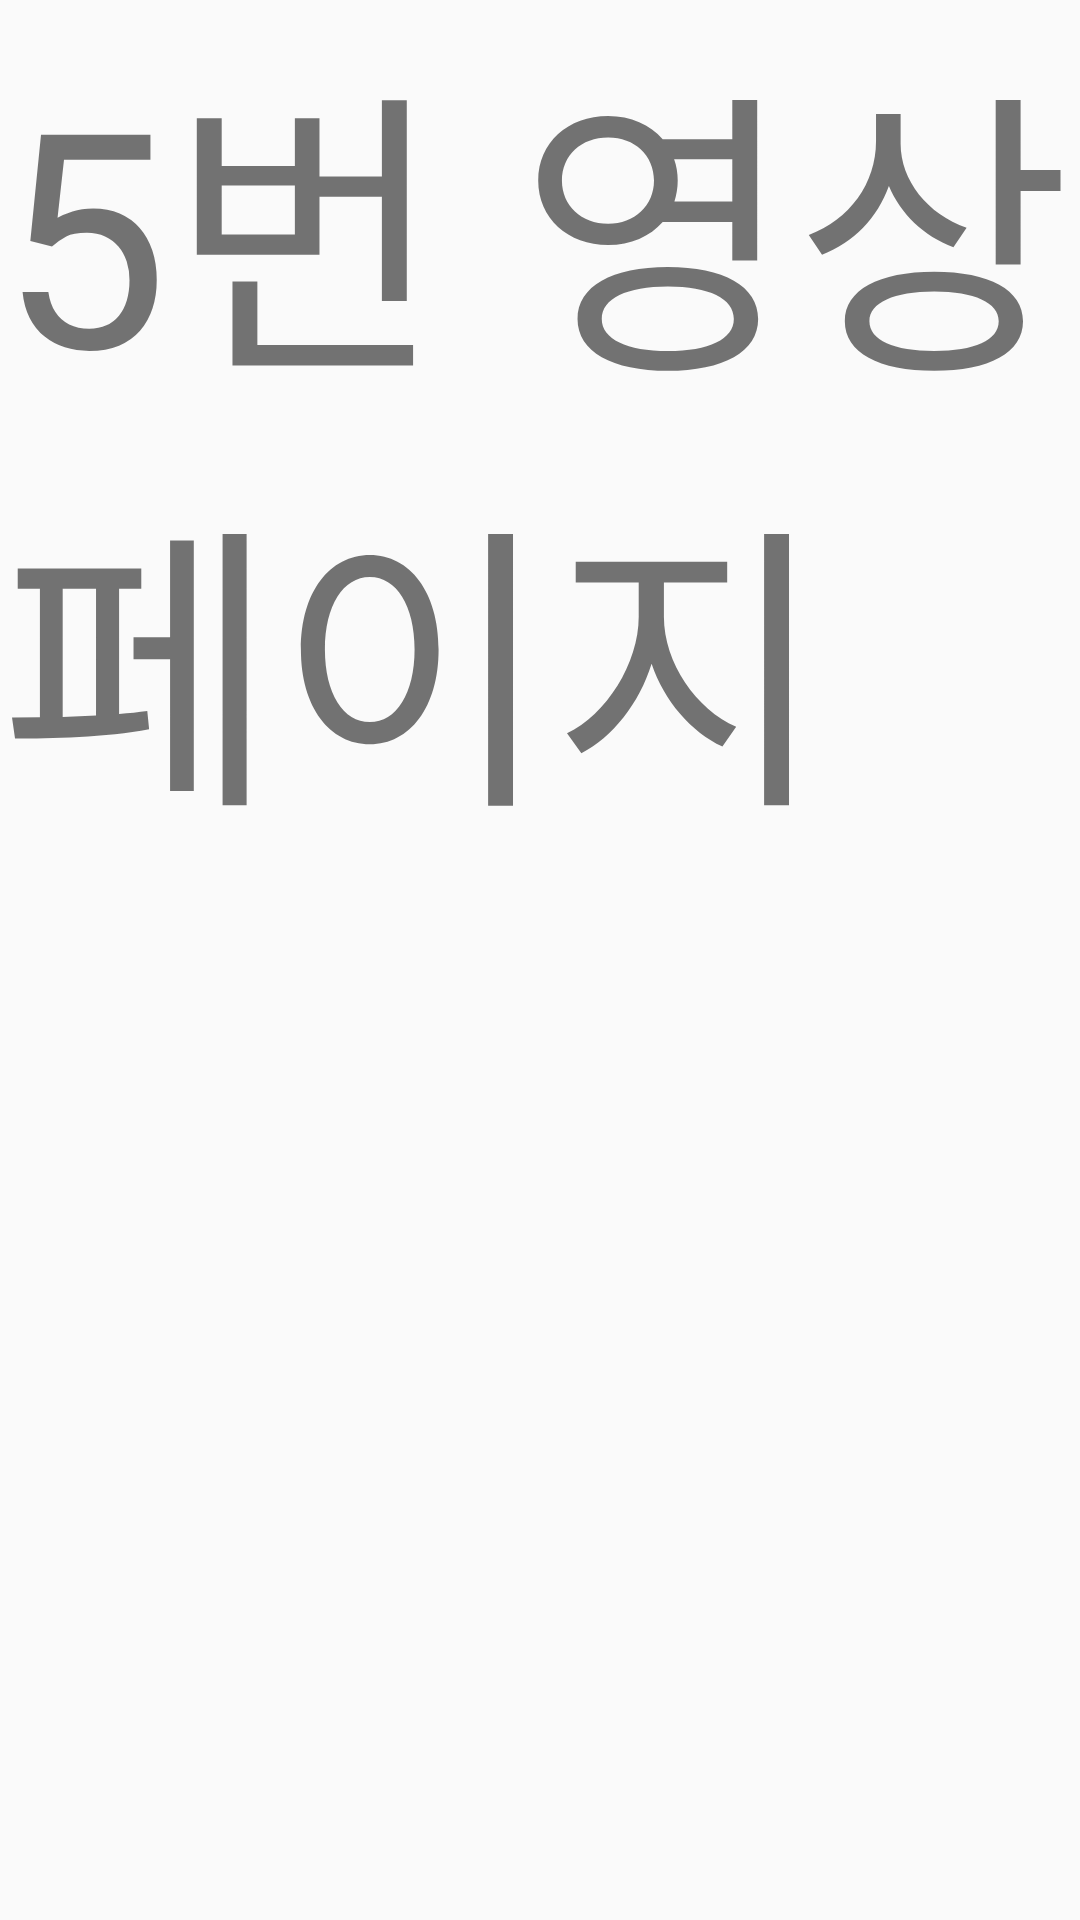

This screen was rendered from an Android layout file. Write that file and the resources it references.
<!-- AndroidManifest.xml: application theme Theme.Mobile_Programming -->
<!-- res/layout/fragment_fifth.xml -->
<?xml version="1.0" encoding="utf-8"?>
<FrameLayout xmlns:android="http://schemas.android.com/apk/res/android"
    xmlns:tools="http://schemas.android.com/tools"
    android:layout_width="match_parent"
    android:layout_height="match_parent"
    tools:context=".Fragment.ListFragment.FifthFragment">

    
    <TextView
        android:layout_width="match_parent"
        android:layout_height="match_parent"
        android:textSize="100dp"
        android:text="5번 영상 페이지" />

</FrameLayout>
<!-- resources referenced by this layout -->
<resources>
  <style name="Theme.Mobile_Programming" parent="Theme.AppCompat.DayNight.DarkActionBar">
          
          <item name="colorPrimary">@color/purple_500</item>
          <item name="colorPrimaryDark">#ffffff</item>
          <item name="colorPrimaryVariant">@color/purple_700</item>
          <item name="colorOnPrimary">@color/white</item>
          
          <item name="colorSecondary">@color/teal_200</item>
          <item name="colorSecondaryVariant">@color/teal_700</item>
          <item name="colorOnSecondary">@color/black</item>
          
          <item name="android:statusBarColor">?attr/colorPrimaryVariant</item>
          
          <item name="windowNoTitle">true</item>
      </style>
  <!-- not gathered from this repository: default colours our renderer supplied (Android Studio template values) -->
  <color name="purple_500">#FF6200EE</color>
  <color name="purple_700">#FF3700B3</color>
  <color name="teal_200">#FF03DAC5</color>
  <color name="teal_700">#FF018786</color>
  <color name="black">#FF000000</color>
  <color name="white">#FFFFFFFF</color>
</resources>
